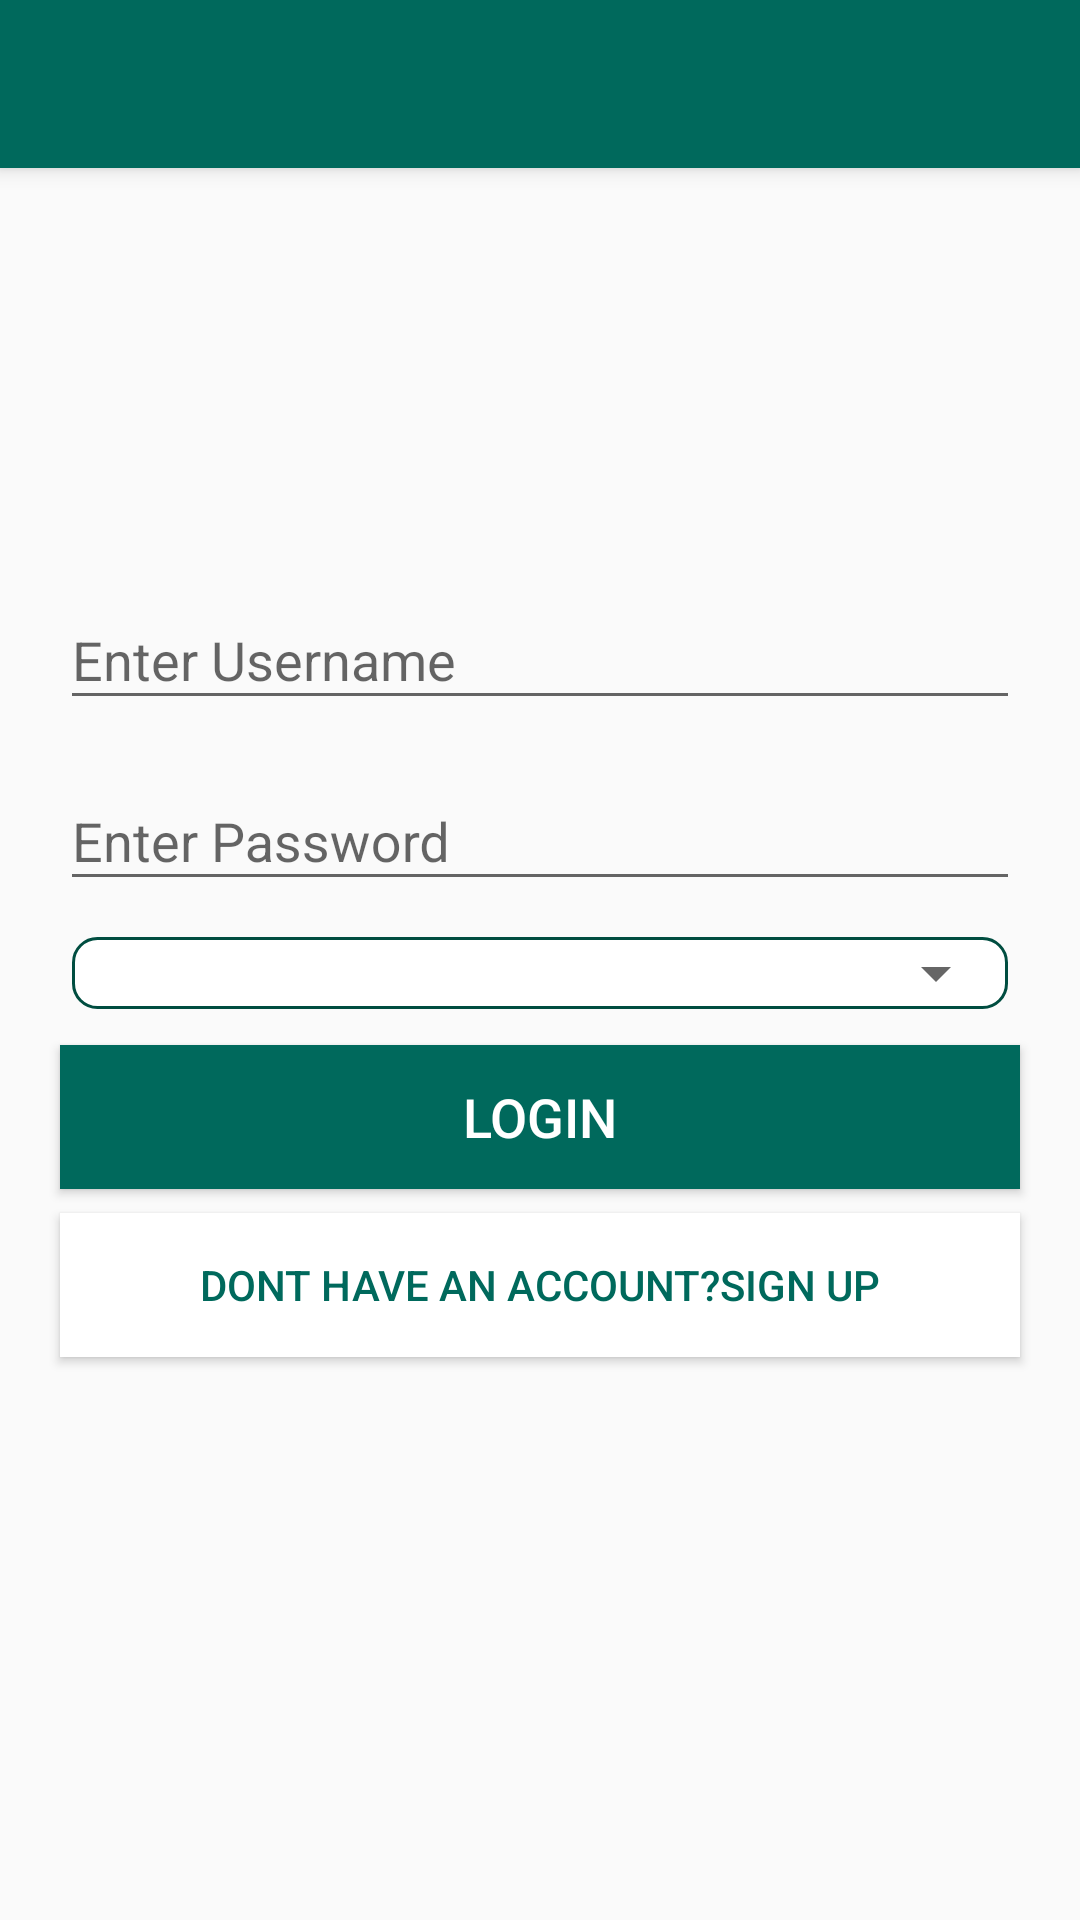

The Android layout XML behind this screen, and the referenced resources:
<!-- AndroidManifest.xml: application theme AppTheme -->
<!-- res/layout/activity_login.xml -->
<android.support.design.widget.CoordinatorLayout xmlns:android="http://schemas.android.com/apk/res/android"
    xmlns:app="http://schemas.android.com/apk/res-auto"
    android:layout_width="match_parent"
    android:layout_height="match_parent">

    <android.support.design.widget.AppBarLayout
        android:id="@+id/appbar_login"
        android:layout_width="match_parent"
        android:layout_height="wrap_content"
        android:theme="@style/ThemeOverlay.AppCompat.Dark.ActionBar">

        <android.support.v7.widget.Toolbar
            android:id="@+id/toolbar_login"
            android:layout_width="match_parent"
            android:layout_height="?attr/actionBarSize"
            app:layout_scrollFlags="scroll|enterAlways"
            android:background="@color/colorPrimary" />
    </android.support.design.widget.AppBarLayout>

    <LinearLayout
        android:layout_width="match_parent"
        android:layout_height="match_parent"
        android:layout_margin="16dp"
        android:gravity="center"
        android:orientation="vertical">

        <android.support.design.widget.TextInputLayout
            android:id="@+id/input_layout_uname"
            android:layout_width="match_parent"
            android:layout_height="wrap_content"
            android:layout_margin="4dp"
            android:textSize="18sp">

            <EditText
                android:id="@+id/input_uname"
                android:layout_width="match_parent"
                android:layout_height="wrap_content"
                android:hint="@string/hint_uname"
                android:singleLine="true"
                android:textSize="18sp" />
        </android.support.design.widget.TextInputLayout>

        <android.support.design.widget.TextInputLayout
            android:id="@+id/input_layout_password"
            android:layout_width="match_parent"
            android:layout_height="wrap_content"
            android:layout_margin="4dp"
            android:textSize="18sp">

            <EditText
                android:id="@+id/input_password"
                android:layout_width="match_parent"
                android:layout_height="wrap_content"
                android:hint="@string/hint_password"
                android:inputType="textPassword"
                android:textSize="18sp" />
        </android.support.design.widget.TextInputLayout>

        <LinearLayout
            android:layout_width="match_parent"
            android:layout_height="wrap_content"
            android:layout_margin="8dp"
            android:background="@drawable/border_spinner"
            android:orientation="vertical">

            <Spinner
                android:id="@+id/spinner_service"
                android:layout_width="match_parent"
                android:layout_height="wrap_content"
                android:textSize="18sp" />
        </LinearLayout>

        <Button
            android:id="@+id/btn_signup"
            android:layout_width="match_parent"
            android:layout_height="wrap_content"
            android:layout_margin="4dp"
            android:background="@color/colorPrimary"
            android:text="@string/login"
            android:textColor="@android:color/white"
            android:textSize="18sp" />

        <Button
            android:id="@+id/create_account"
            android:layout_width="match_parent"
            android:layout_height="wrap_content"
            android:layout_margin="4dp"
            android:background="#ffffff"
            android:text="@string/create_account"
            android:textColor="@color/colorPrimary"
            android:textSize="14sp" />

    </LinearLayout>

</android.support.design.widget.CoordinatorLayout>
<!-- resources referenced by this layout -->
<resources>
  <color name="colorPrimary">#00695C</color>
  <!-- drawable border_spinner (drawable) -->
  <?xml version="1.0" encoding="utf-8"?>
  <shape xmlns:android="http://schemas.android.com/apk/res/android"
      android:shape="rectangle">
  
      <solid android:color="@android:color/transparent" />
  
      <corners
          android:bottomLeftRadius="8dp"
          android:bottomRightRadius="8dp"
          android:topLeftRadius="8dp"
          android:topRightRadius="8dp" />
  
      <gradient
          android:angle="90"
          android:endColor="#B3BBCC"
          android:startColor="#E8EBEF"
          android:type="sweep" />
  
      <solid android:color="@android:color/white" />
  
      <stroke
          android:width="1dp"
          android:color="@color/colorPrimaryDark" />
  
  </shape>
  <string name="create_account">Dont have an account?Sign Up</string>
  <string name="hint_password">Enter Password</string>
  <string name="hint_uname">Enter Username</string>
  <string name="login">Login</string>
  <style name="AppTheme" parent="Theme.AppCompat.Light.NoActionBar">
          <item name="windowNoTitle">true</item>
          <item name="windowActionBar">false</item>
          <item name="android:windowContentOverlay">@null</item>
          <item name="colorPrimary">@color/colorPrimary</item>
          <item name="colorPrimaryDark">@color/colorPrimaryDark</item>
          <item name="drawerArrowStyle">@style/DrawerArrowStyle</item>
          <item name="colorAccent">@color/colorAccent</item>
      </style>
  <color name="colorPrimaryDark">#004D40</color>
  <style name="DrawerArrowStyle" parent="Widget.AppCompat.DrawerArrowToggle">
          <item name="color">@android:color/white</item>
      </style>
  <color name="colorAccent">#00695C</color>
</resources>
